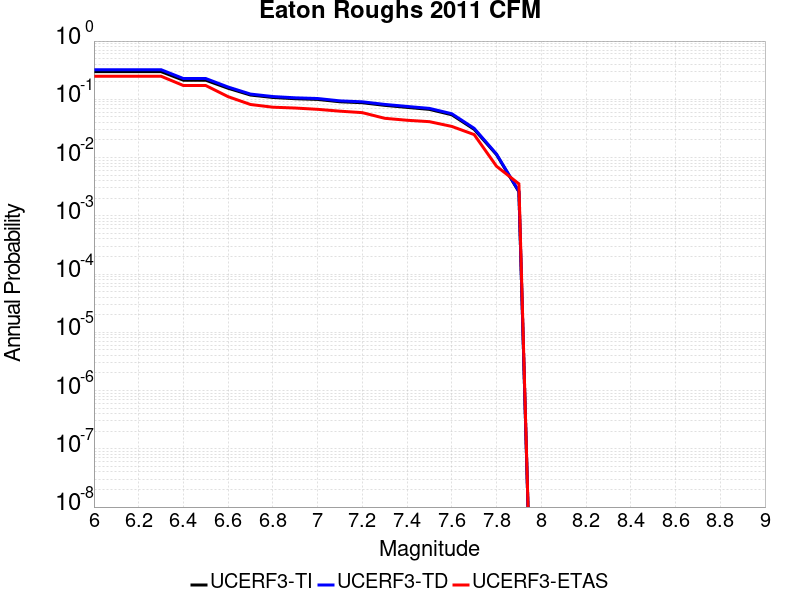

The file beside this chart, header and first rows:
Magnitude, UCERF3-TI Prob, UCERF3-TD Prob, UCERF3-ETAS Prob
6.0, 0.2989, 0.3225, 0.2491
6.1, 0.2989, 0.3225, 0.2491
6.2, 0.2989, 0.3225, 0.2491
6.3, 0.2989, 0.3225, 0.2491
6.4, 0.2127, 0.2274, 0.1724
6.5, 0.2127, 0.2274, 0.1724
6.6, 0.1548, 0.1624, 0.111
6.7, 0.1184, 0.123, 0.08146
6.8, 0.1076, 0.1116, 0.0732
6.9, 0.1024, 0.1061, 0.07084
7.0, 0.09959, 0.1032, 0.0673
7.1, 0.09072, 0.094, 0.06257
7.2, 0.08739, 0.09058, 0.05903
7.3, 0.07879, 0.08177, 0.04723
7.4, 0.07266, 0.07546, 0.04368
7.5, 0.06718, 0.06983, 0.04132
7.6, 0.0543, 0.05654, 0.03424
7.7, 0.03051, 0.03176, 0.02479
7.8, 0.01122, 0.01147, 0.007084
7.9, 0.002584, 0.002624, 0.003542
